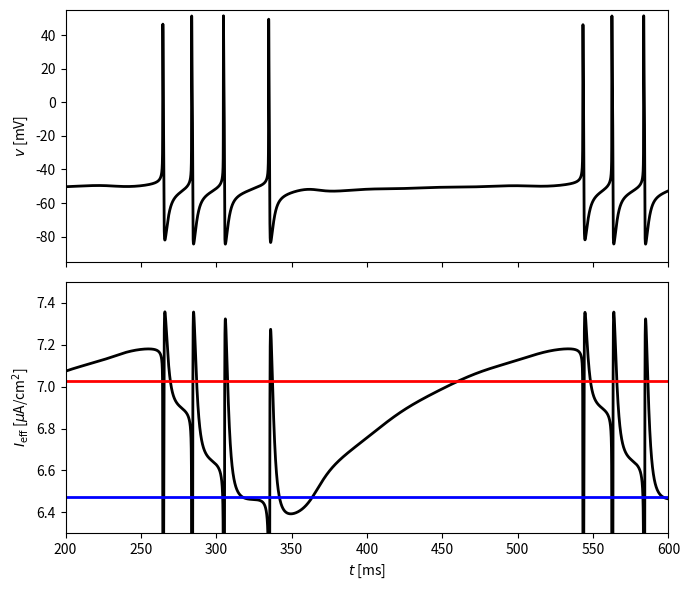

The matplotlib source for this figure:
import numpy as np
from numpy import exp
import matplotlib.pyplot as plt

c = 1.
g_k = 224.
g_na = 112.
g_l = 0.5
v_k = -90.
v_na = 60.
v_l = -70.

i_ext = 7.5

g_k_slow = 1.5
tau_n_slow = 100.

t_final = 1000.
dt = 0.01
dt05 = dt / 2
m_steps = round(t_final / dt)


def alpha_h(v):
    return 0.0035 / exp(v / 24.186)


def alpha_m(v):
    return 40 * (75.5 - v) / (exp((75.5 - v) / 13.5) - 1)


def alpha_n(v):
    return (95 - v) / (exp((95 - v) / 11.8) - 1)


def beta_h(v):
    return -0.017 * (v + 51.25) / (exp(-(v + 51.25) / 5.2) - 1)


def beta_m(v):
    return 1.2262 / exp(v / 42.248)


def beta_n(v):
    return 0.025 / exp(v / 22.222)


def m_inf(v):
    return alpha_m(v) / (alpha_m(v) + beta_m(v))


def h_inf(v):
    return alpha_h(v) / (alpha_h(v) + beta_h(v))


def n_inf(v):
    return alpha_n(v) / (alpha_n(v) + beta_n(v))


def n_slow_inf(v):
    return 1. / (1 + exp((-20 - v) / 5))


v = np.zeros(m_steps + 1)
m = np.zeros(m_steps + 1)
h = np.zeros(m_steps + 1)
n = np.zeros(m_steps + 1)
n_slow = np.zeros(m_steps + 1)
v[0] = -70.
m[0] = m_inf(v[0])
h[0] = h_inf(v[0])
n[0] = n_inf(v[0])
n_slow[0] = n_slow_inf(v[0])

for k in range(m_steps):
    v_inc = (g_k * n[k] ** 2 * (v_k - v[k]) + g_na * m[k] ** 3 * h[k] * (v_na - v[k])
              + g_k_slow * n_slow[k] * (v_k - v[k]) + g_l * (v_l - v[k]) + i_ext) / c
    n_inc = alpha_n(v[k]) * (1 - n[k]) - beta_n(v[k]) * n[k]
    h_inc = alpha_h(v[k]) * (1 - h[k]) - beta_h(v[k]) * h[k]
    n_slow_inc = (n_slow_inf(v[k]) - n_slow[k]) / tau_n_slow

    v_tmp = v[k] + dt05 * v_inc
    m_tmp = m_inf(v_tmp)
    h_tmp = h[k] + dt05 * h_inc
    n_tmp = n[k] + dt05 * n_inc
    n_slow_tmp = n_slow[k] + dt05 * n_slow_inc

    v_inc = (g_k * n_tmp ** 2 * (v_k - v_tmp) + g_na * m_tmp ** 3 * h_tmp * (v_na - v_tmp)
              + g_k_slow * n_slow_tmp * (v_k - v_tmp) + g_l * (v_l - v_tmp) + i_ext) / c
    h_inc = alpha_h(v_tmp) * (1 - h_tmp) - beta_h(v_tmp) * h_tmp
    n_inc = alpha_n(v_tmp) * (1 - n_tmp) - beta_n(v_tmp) * n_tmp
    n_slow_inc = (n_slow_inf(v_tmp) - n_slow_tmp) / tau_n_slow

    v[k + 1] = v[k] + dt * v_inc
    m[k + 1] = m_inf(v[k + 1])
    h[k + 1] = h[k] + dt * h_inc
    n[k + 1] = n[k] + dt * n_inc
    n_slow[k + 1] = n_slow[k] + dt * n_slow_inc

if __name__ == "__main__":

    t = np.arange(m_steps + 1) * dt

    i_eff = i_ext + g_k_slow * n_slow * (v_k - v)

    fig, ax = plt.subplots(2, figsize=(7, 6), sharex=True)
    ax[0].plot(t, v, '-k', linewidth=2)
    ax[0].set_ylabel('$v$ [mV]')
    ax[0].set_xlim(200, 600)
    ax[0].set_ylim(-95, 55)

    ax[1].plot(t, i_eff, '-k', linewidth=2)
    ax[1].plot([0, t_final], [7.025, 7.025], '-r', linewidth=2)
    ax[1].plot([0, t_final], [6.475, 6.475], '-b', linewidth=2)
    ax[1].set_xlabel('$t$ [ms]')
    ax[1].set_ylabel(r'$I_{\rm eff}$ [$\mu$A/cm$^2$]')
    ax[1].set_xlim(200, 600)
    ax[1].set_ylim(6.3, 7.5)

    plt.tight_layout()
    plt.savefig("fig.png")
    # plt.show()
